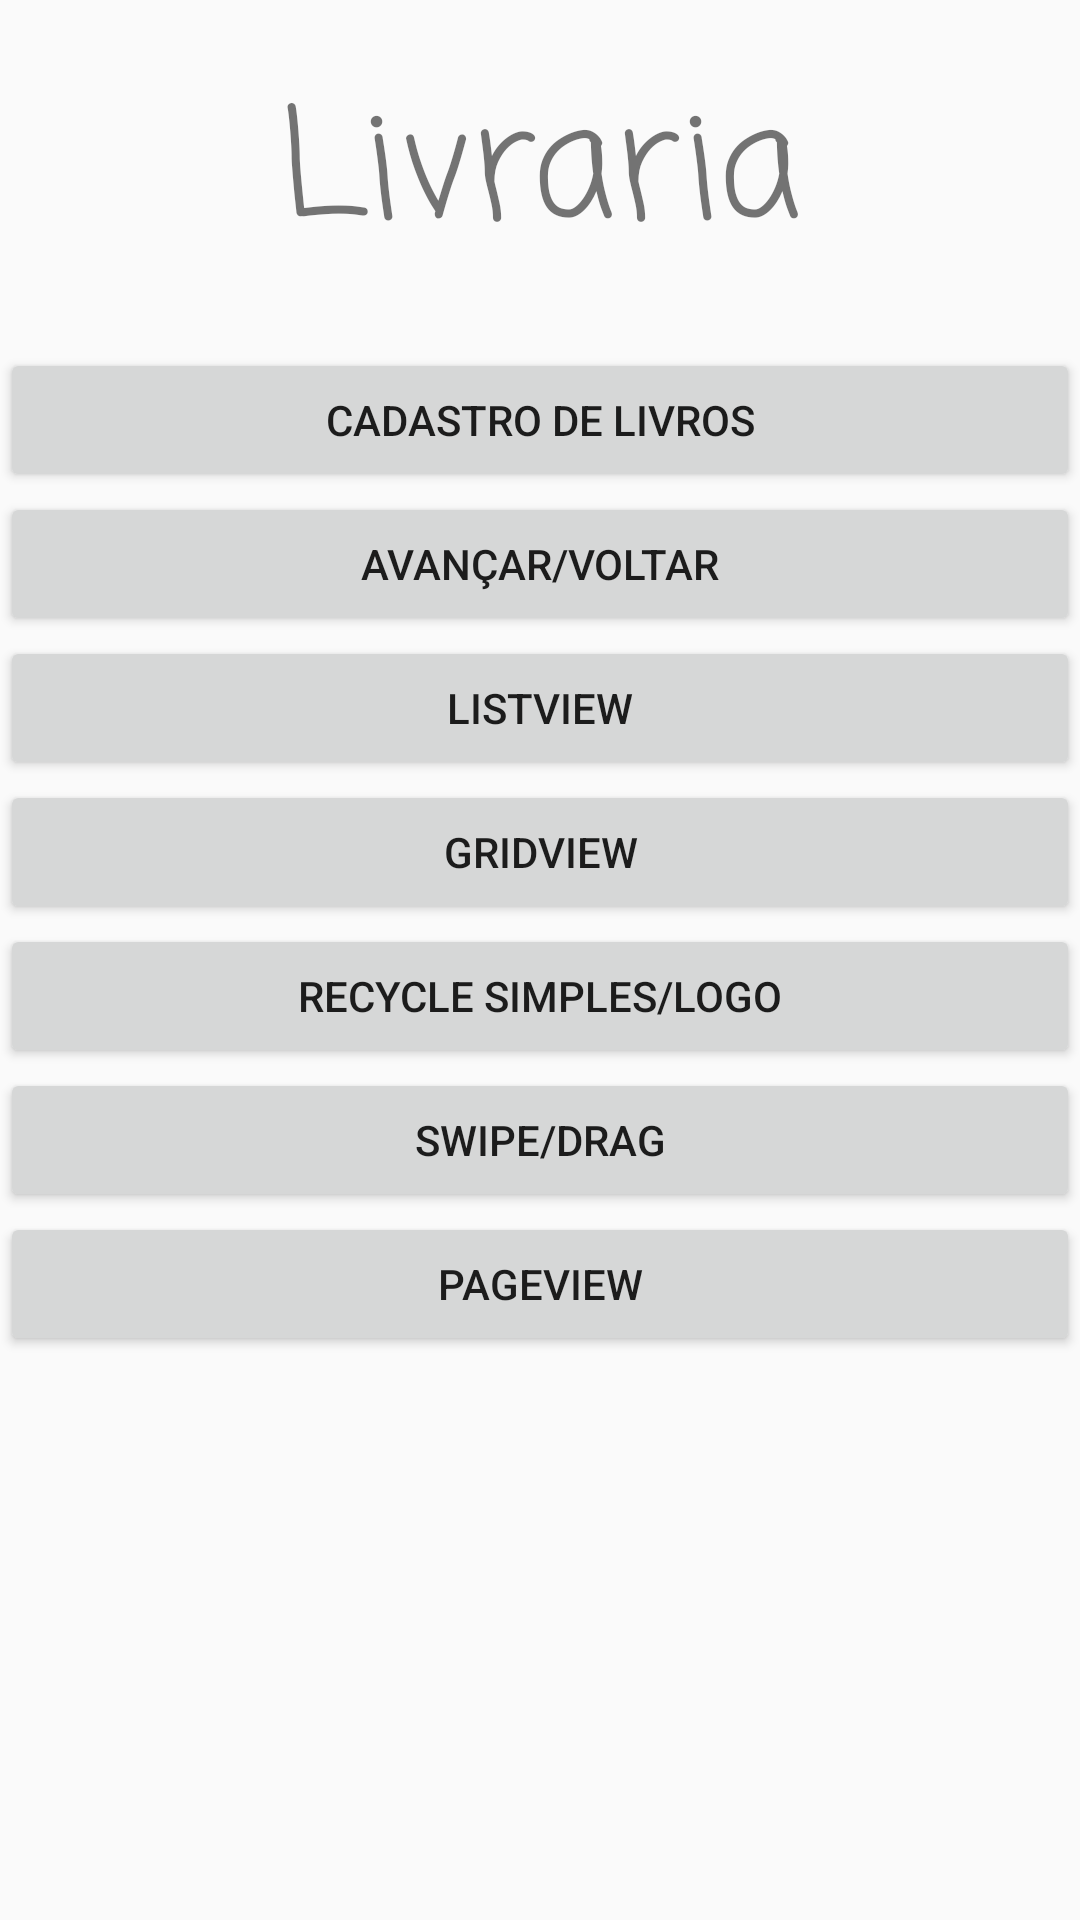

Produce the Android XML layout that renders to this screen, including the resource entries it uses.
<!-- AndroidManifest.xml: application theme AppTheme -->
<!-- res/layout/activity_opcoes_listas.xml -->
<?xml version="1.0" encoding="utf-8"?>
<LinearLayout xmlns:android="http://schemas.android.com/apk/res/android"
    xmlns:app="http://schemas.android.com/apk/res-auto"
    xmlns:tools="http://schemas.android.com/tools"
    android:layout_width="match_parent"
    android:layout_height="match_parent"
    tools:context=".OpcoesListas"
    android:orientation="vertical"
    android:gravity="top"
    >

    <TextView
        android:layout_width="match_parent"
        android:layout_height="wrap_content"
        android:text="Livraria"
        android:textAlignment="center"
        android:textSize="50sp"
        android:fontFamily="casual"
        android:paddingVertical="20sp"
        />

    <Button
        android:id="@+id/cadastroBtn"
        android:layout_width="match_parent"
        android:layout_height="wrap_content"
        android:text="Cadastro de livros"
        />

    <Button
        android:id="@+id/avancar_voltar"
        android:layout_width="match_parent"
        android:layout_height="wrap_content"
        android:text="Avançar/voltar"
        />

    <Button
        android:id="@+id/listViewBtn"
        android:layout_width="match_parent"
        android:layout_height="wrap_content"
        android:text="ListView"
        />

    <Button
        android:id="@+id/gridViewBtn"
        android:layout_width="match_parent"
        android:layout_height="wrap_content"
        android:text="GridView"
        />

    <Button
        android:id="@+id/listaRecycleBtn"
        android:layout_width="match_parent"
        android:layout_height="wrap_content"
        android:text="Recycle Simples/Logo"
        />

    <Button
        android:id="@+id/listaRecycleBtn2"
        android:layout_width="match_parent"
        android:layout_height="wrap_content"
        android:text="Swipe/drag"
        />

    <Button
        android:id="@+id/pageViewBtn"
        android:layout_width="match_parent"
        android:layout_height="wrap_content"
        android:text="PageView"
        />


</LinearLayout>
<!-- resources referenced by this layout -->
<resources>
  <style name="AppTheme" parent="Theme.AppCompat.Light.DarkActionBar">
          
          <item name="colorPrimary">@color/colorPrimary</item>
          <item name="colorPrimaryDark">@color/colorPrimaryDark</item>
          <item name="colorAccent">@color/colorAccent</item>
      </style>
  <color name="colorPrimary">#008577</color>
  <color name="colorPrimaryDark">#00574B</color>
  <color name="colorAccent">#D81B60</color>
</resources>
